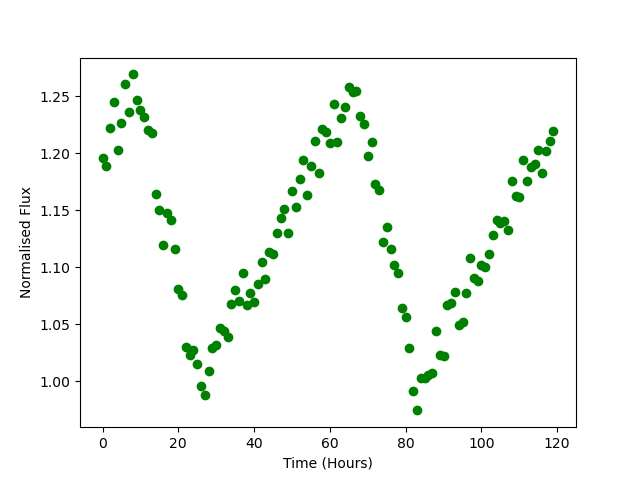

The table this chart was drawn from, first rows:
Time, Flux
0.0, 1.196
1.0, 1.189
2.0, 1.222
3.0, 1.245
4.0, 1.203
5.0, 1.227
6.0, 1.261
7.0, 1.236
8.0, 1.269
9.0, 1.247
10.0, 1.238
11.0, 1.232
12.0, 1.22
13.0, 1.218
14.0, 1.164
15.0, 1.151
16.0, 1.119
17.0, 1.148
18.0, 1.142
19.0, 1.116
20.0, 1.081
21.0, 1.076
22.0, 1.03
23.0, 1.023
24.0, 1.027
25.0, 1.015
26.0, 0.9963
27.0, 0.9883
28.0, 1.009
29.0, 1.029
30.0, 1.032
31.0, 1.047
32.0, 1.044
33.0, 1.039
34.0, 1.067
35.0, 1.08
36.0, 1.071
37.0, 1.095
38.0, 1.067
39.0, 1.078
40.0, 1.07
41.0, 1.085
42.0, 1.105
43.0, 1.09
44.0, 1.114
45.0, 1.112
46.0, 1.13
47.0, 1.143
48.0, 1.151
49.0, 1.131
50.0, 1.167
51.0, 1.153
52.0, 1.178
53.0, 1.195
54.0, 1.163
55.0, 1.189
56.0, 1.211
57.0, 1.182
58.0, 1.222
59.0, 1.219
... 60 more rows
